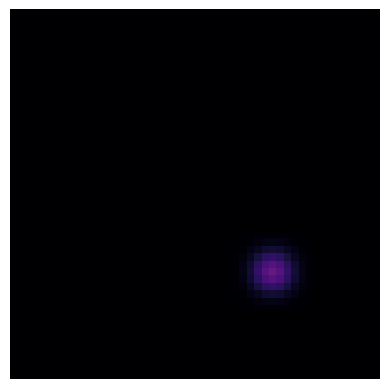
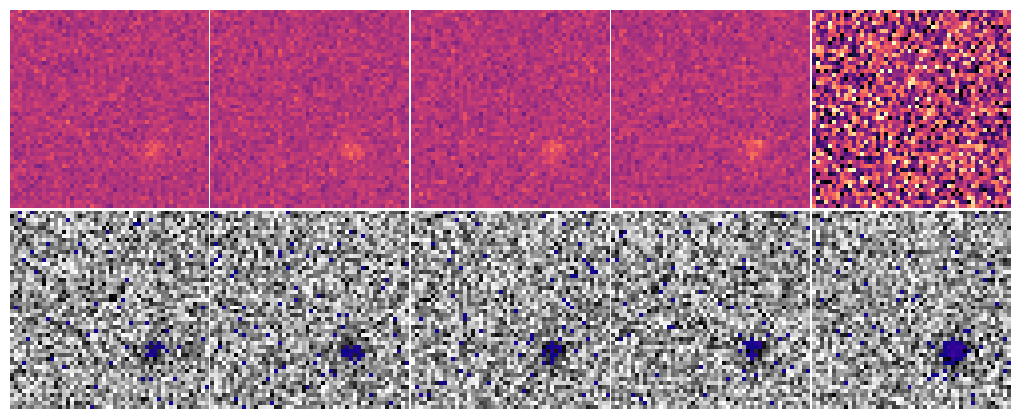

The matplotlib source for these figures, in order:


# demonstrate stacking

import numpy as np
import matplotlib.pyplot as plt

# --- vmin/vmax for plotting images
vmin = -10
vmax = 10

# --- for use when making significance images
threshold = 2

# --- size of image
size = 50

# --- create a 2D gaussian source
x, y = np.meshgrid(range(size), range(size))
x_c = 35 # x-centre
y_c = 35 # y-centre
sigma = 2 # width of gaussian
A = 3 # amplitude
source = A*np.exp(-( ((x-x_c)**2 + (y-y_c)**2)  / (2.0*sigma**2 ) ) ) # 2D gaussian

# --- show the source
plt.imshow(source, cmap = 'magma', vmin = 0, vmax = vmax)
plt.axis('off')
plt.show()



# Now we are going to create 5 individual images containing both the source and noise

# --- define the background in each individiual frame. This is the \sigma of the gaussian random noise we'll put in. Note that this is much higher for the final frame
bkg_values = [1.,1.,1.,1.,5.]


s = (len(bkg_values), size, size) # define a numpy array containing all frames.
sci = np.zeros(s) # science frames. The first frame would be sci[0] etc.
wht = np.ones(s) # wht frames


# --- create the science and why frames
for i, bkg_value in enumerate(bkg_values):
    wht[i] *= 1/bkg_value**2 # just uniform weight image
    sci[i] = bkg_value*np.random.randn(size, size) # make gaussian random background
    sci[i] += source # add in source


# --- plot both the science frame and the significance (science/noise) image

fig, axes = plt.subplots(2, len(bkg_values), figsize = (2*len(bkg_values), 4))
for i in range(len(bkg_values)):

    # --- plot the image
    axes[0, i].imshow(sci[i], cmap = 'magma', vmin = vmin, vmax = vmax)
    axes[0, i].axis('off')

    # --- significance map
    sig = sci[i]*np.sqrt(wht[i]) # this is the same as sci/noise

    # --- plot the significance map
    axes[1, i].imshow(sig, vmin = -threshold, vmax = threshold, cmap = 'Greys')
    axes[1, i].imshow(np.ma.masked_where(sig <= threshold, sig), cmap = 'plasma', vmin = threshold, vmax = 50)
    axes[1, i].axis('off')

plt.subplots_adjust(left=0, bottom=0, right=1, top=1, wspace=0.01, hspace=0.01)
plt.show()




# --- naively stack science images
csci = np.sum(sci, axis=0)/len(bkg_values)
cwht = np.sum(wht, axis=0)/len(bkg_values)

sig = csci*np.sqrt(cwht) # this is the same as sci/noise

# --- plot the significance map
plt.imshow(sig, vmin = -threshold, vmax = threshold, cmap = 'Greys')
plt.imshow(np.ma.masked_where(sig <= threshold, sig), cmap = 'plasma', vmin = threshold, vmax = 50)
plt.axis('off')
plt.show()




# --- properly stack science images


# -- long way
# csci = np.zeros((size,size))
# cwht = np.zeros((size,size))
# for i in range(len(bkg_values)):
#     csci += sci[i]*wht[i]
#     cwht += wht[i]
# csci /= cwht

# -- short way
cwht = np.sum(wht, axis=0)
csci = np.sum(sci*wht, axis=0)/cwht

sig = csci*np.sqrt(cwht)

# --- plot the significance map
plt.imshow(sig, vmin = -threshold, vmax = threshold, cmap = 'Greys')
plt.imshow(np.ma.masked_where(sig <= threshold, sig), cmap = 'plasma', vmin = threshold, vmax = 50)
plt.axis('off')
plt.show()
